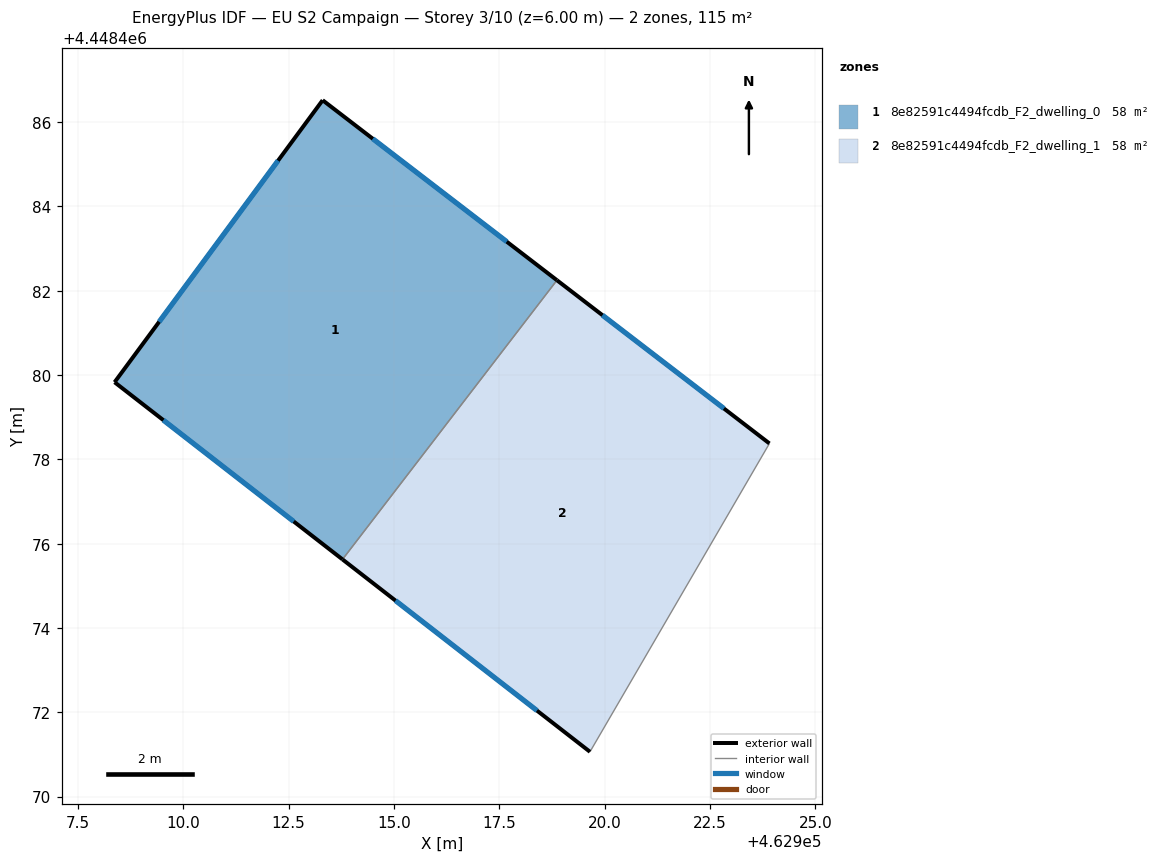
=== STOREY PLAN SPEC (per zone: floor XY polygon, exterior-wall plan segments, windows/doors) ===
zone 1: 8e82591c4494fcdb_F2_dwelling_0  (57.7 m²)
  floor: (462918.87, 4448482.25) (462913.78, 4448475.63) (462908.37, 4448479.83) (462913.31, 4448486.52)
  exterior wall: (462918.87, 4448482.25) – (462913.31, 4448486.52)  [7.0 m]
    window: (462917.68, 4448483.16) – (462914.50, 4448485.61)  [6.9 m²]
  exterior wall: (462908.37, 4448479.83) – (462913.78, 4448475.63)  [6.8 m]
    window: (462909.53, 4448478.93) – (462912.62, 4448476.53)  [6.7 m²]
  exterior wall: (462913.31, 4448486.52) – (462908.37, 4448479.83)  [8.3 m]
    window: (462912.25, 4448485.09) – (462909.43, 4448481.26)  [8.2 m²]
  interior walls: 1
zone 2: 8e82591c4494fcdb_F2_dwelling_1  (57.8 m²)
  floor: (462923.91, 4448478.38) (462919.65, 4448471.06) (462913.78, 4448475.63) (462918.87, 4448482.25)
  exterior wall: (462923.91, 4448478.38) – (462918.87, 4448482.25)  [6.4 m]
    window: (462922.83, 4448479.21) – (462919.95, 4448481.42)  [6.2 m²]
  exterior wall: (462913.78, 4448475.63) – (462919.65, 4448471.06)  [7.4 m]
    window: (462915.04, 4448474.65) – (462918.40, 4448472.04)  [7.3 m²]
  interior walls: 2

=== DERIVED (storey summary) ===
Building: EU S2 Campaign
Storey: 3 of 10  (floor level z = 6.00 m)
Storey gross floor area: 115.5 m²
Zones on this storey: 2
  - 8e82591c4494fcdb_F2_dwelling_0: floor 57.7 m²; exterior wall 22.2 m (66.5 m²); 3 window(s) 21.7 m²; WWR 32.7%
  - 8e82591c4494fcdb_F2_dwelling_1: floor 57.8 m²; exterior wall 13.8 m (41.4 m²); 2 window(s) 13.5 m²; WWR 32.7%
Zone adjacency (shared interzone walls):
  - 8e82591c4494fcdb_F2_dwelling_0 ↔ 8e82591c4494fcdb_F2_dwelling_1